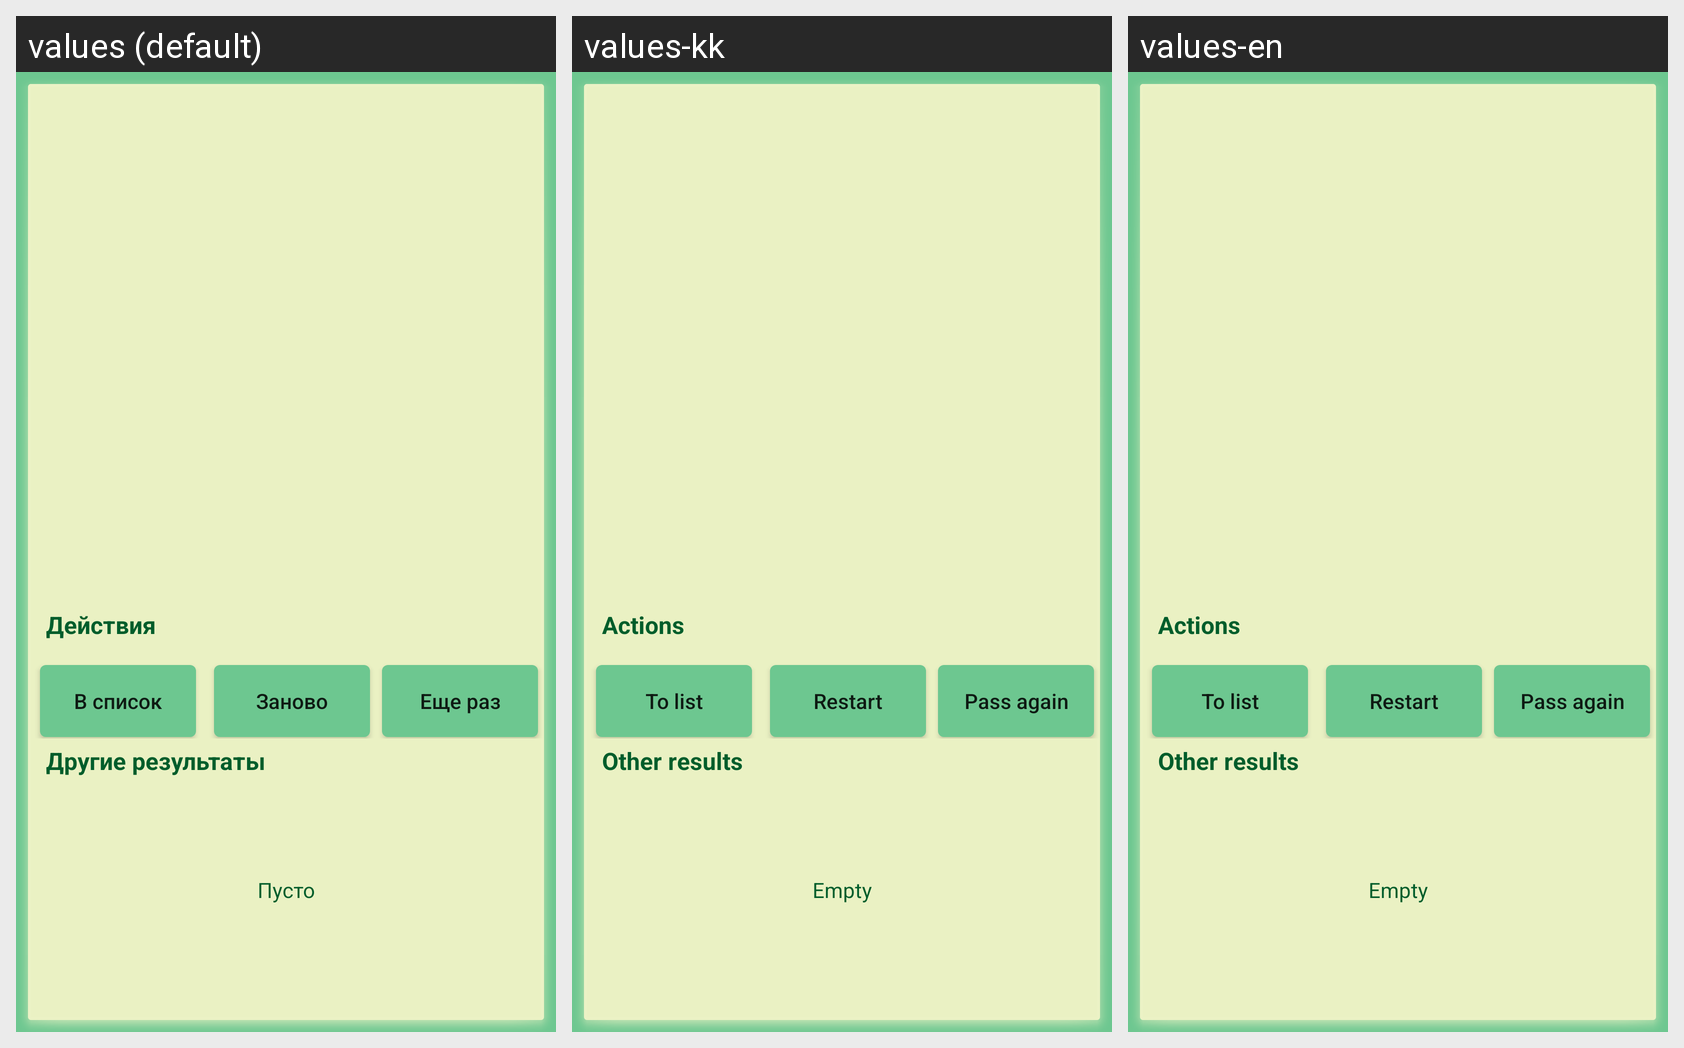

Here is an Android app screen in its default locale and in the app's own translations. Write out the translated-string differences for the strings that appear on this screen.
Android screen res/layout/result.xml rendered under 3 locales, left to right: values (default), values-kk, values-en. Device: Nexus 5 (rendered at 1080×1920; each locale shown at half size, 540×960, under a caption strip naming it); theme Base.Theme.Questionnaire.
Strings drawn on this screen, with the default value and each locale's value (text and hints the layout hard-codes, and strings that could not be matched under every locale, appear in the picture but are not listed):

text_actions
  values: Действия
  values-kk: Actions
  values-en: Actions

button_home
  values: В список
  values-kk: To list
  values-en: To list

button_restart_simple
  values: Заново
  values-kk: Restart
  values-en: Restart

button_repeat
  values: Еще раз
  values-kk: Pass again
  values-en: Pass again

text_other_results
  values: Другие результаты
  values-kk: Other results
  values-en: Other results

empty_list
  values: Пусто
  values-kk: Empty
  values-en: Empty
